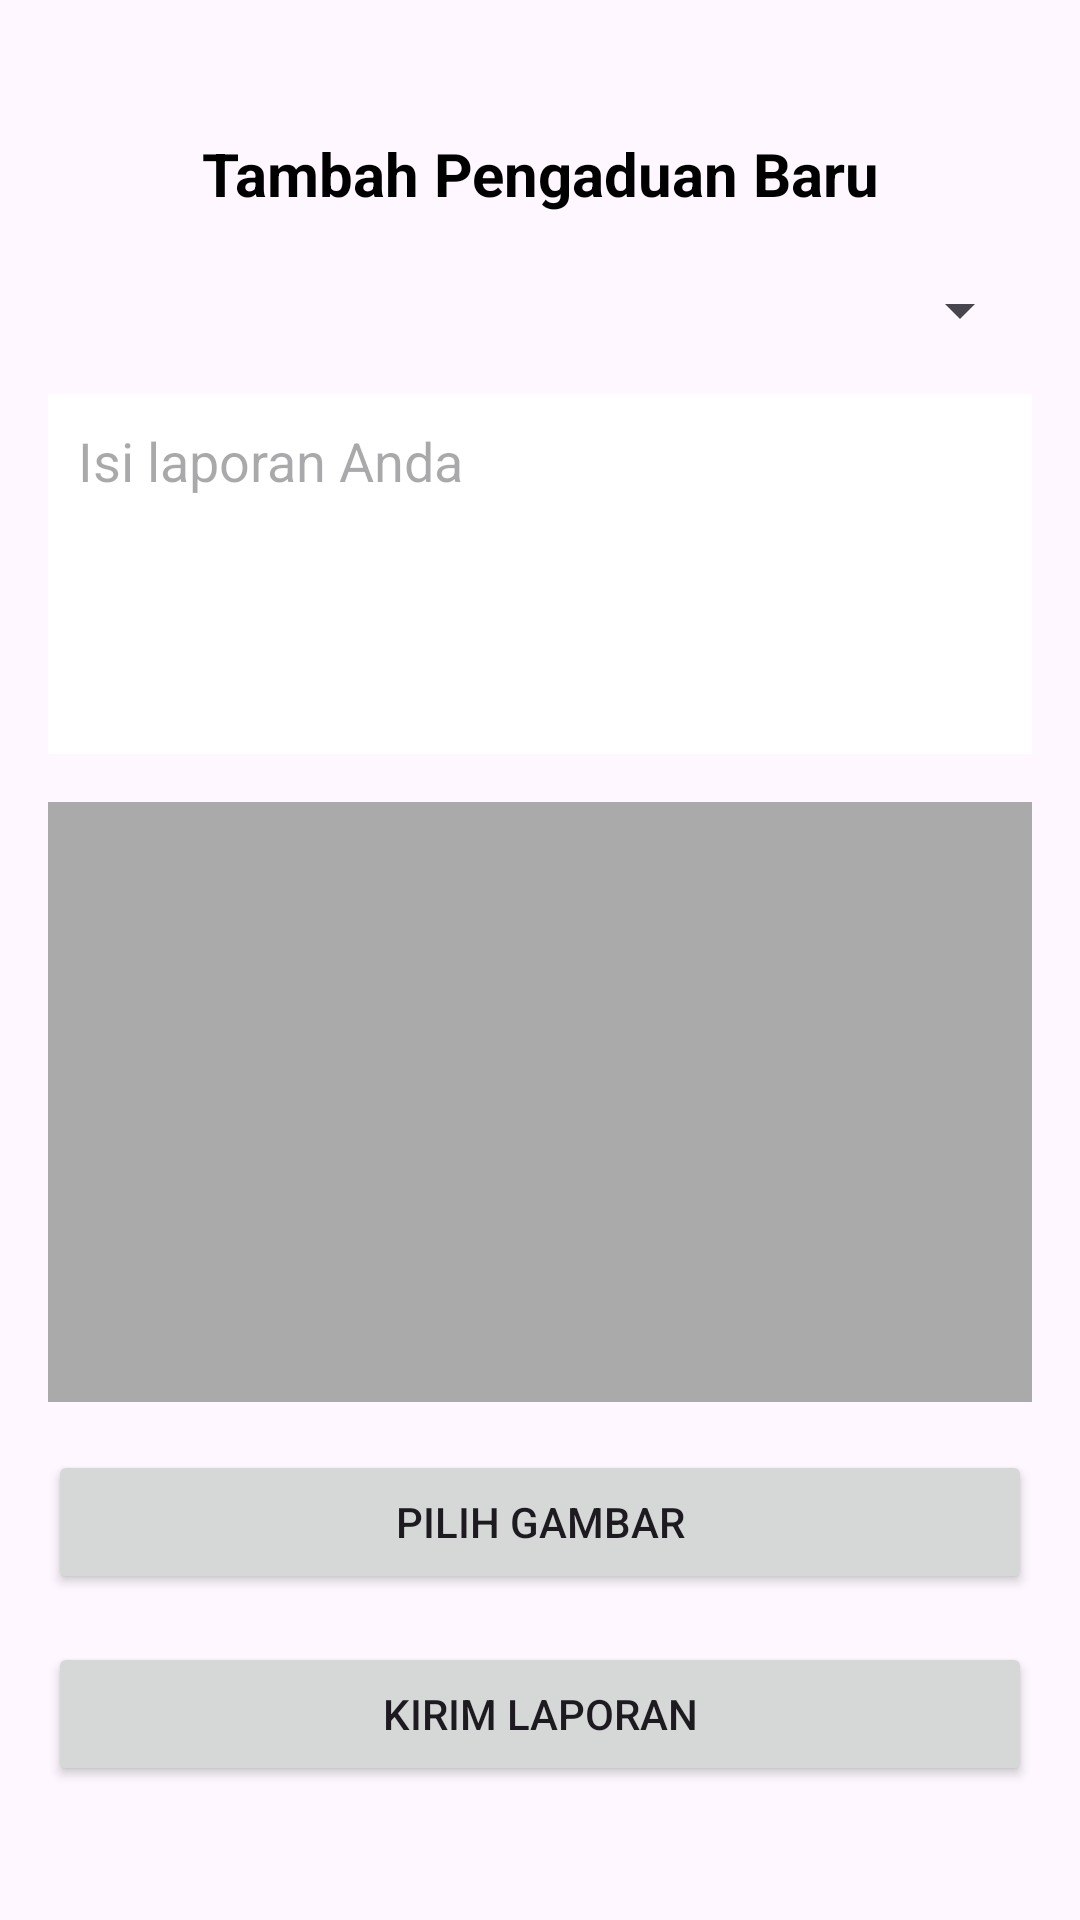

Layout XML and referenced resources for this Android screen:
<!-- AndroidManifest.xml: application theme Theme.Titik_Suara -->
<!-- res/layout/coba_pengaduan.xml -->
<LinearLayout xmlns:android="http://schemas.android.com/apk/res/android"
    android:layout_width="match_parent"
    android:layout_height="match_parent"
    android:orientation="vertical"
    android:padding="16dp"
    android:gravity="center">

    <TextView
        android:layout_width="match_parent"
        android:layout_height="wrap_content"
        android:text="Tambah Pengaduan Baru"
        android:textColor="@android:color/black"
        android:textSize="20sp"
        android:textStyle="bold"
        android:gravity="center"
        android:layout_marginBottom="20dp" />

    <Spinner
        android:id="@+id/spinnerKategori"
        android:layout_width="match_parent"
        android:layout_height="wrap_content"
        android:layout_marginBottom="16dp" />

    <EditText
        android:id="@+id/etDeskripsi"
        android:layout_width="match_parent"
        android:layout_height="120dp"
        android:hint="Isi laporan Anda"
        android:padding="10dp"
        android:background="@android:color/white"
        android:textColor="@android:color/black"
        android:gravity="top"
        android:layout_marginBottom="16dp" />

    <ImageView
        android:id="@+id/imagePreview"
        android:layout_width="match_parent"
        android:layout_height="200dp"
        android:layout_marginBottom="16dp"
        android:background="@android:color/darker_gray" />

    <Button
        android:id="@+id/btnPilihGambar"
        android:layout_width="match_parent"
        android:layout_height="wrap_content"
        android:text="Pilih Gambar"
        android:layout_marginBottom="16dp" />

    <Button
        android:id="@+id/btnKirim"
        android:layout_width="match_parent"
        android:layout_height="wrap_content"
        android:text="Kirim Laporan" />
</LinearLayout>
<!-- resources referenced by this layout -->
<resources>
  <style name="Theme.Titik_Suara" parent="Base.Theme.Titik_Suara" />
  <style name="Base.Theme.Titik_Suara" parent="Theme.Material3.DayNight.NoActionBar">
          
          <item name="colorPrimary">@color/main</item>
          <item name="colorPrimaryVariant">@color/red</item>
          <item name="android:statusBarColor">@color/main</item>
      </style>
  <color name="main">#EBB1B1</color>
  <color name="red">#B62525</color>
</resources>
